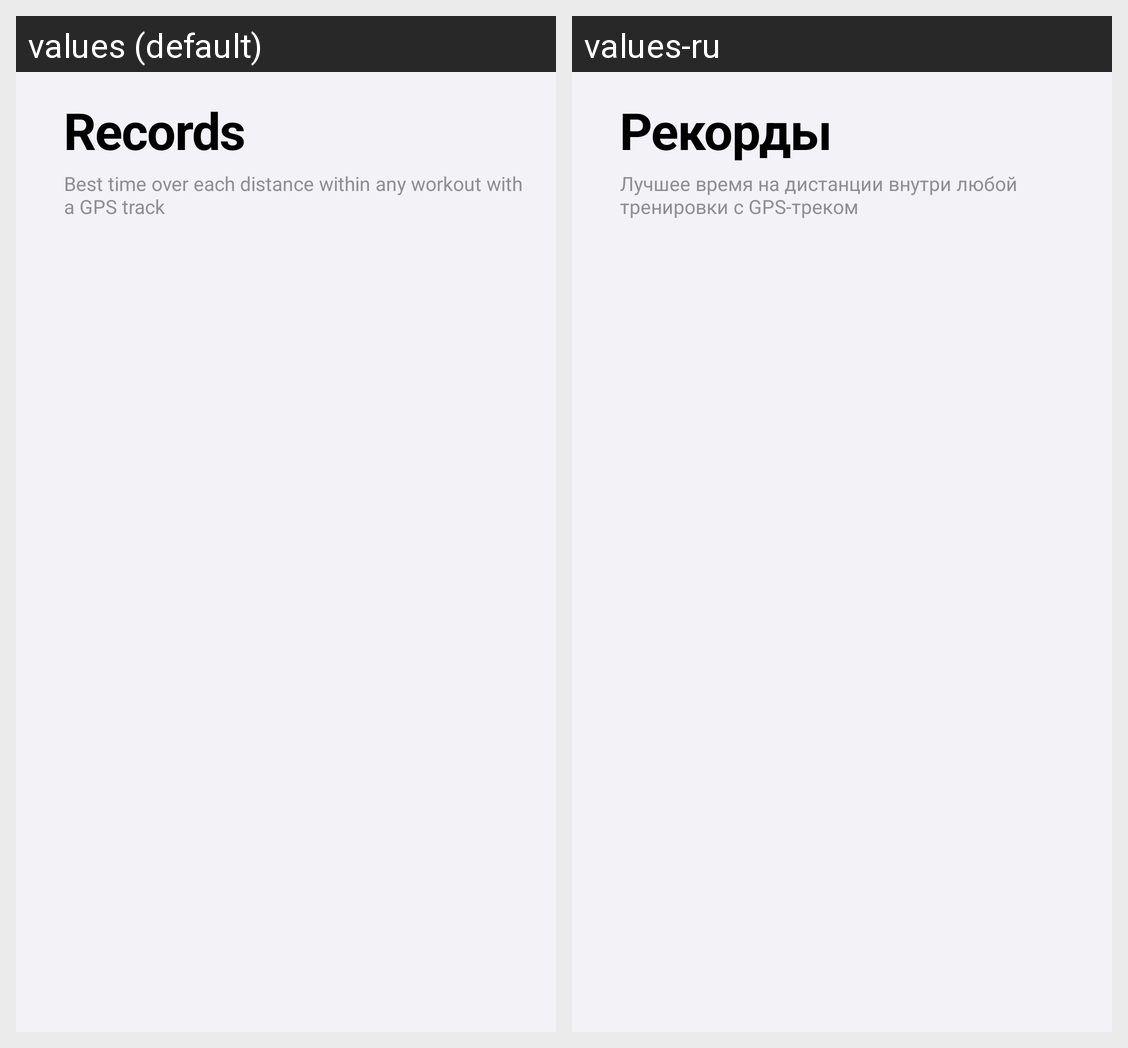

The same Android screen rendered under two of its app's locales, left to right. List the strings drawn on it with the default value and each locale's translation.
Android screen res/layout/fragment_records.xml rendered under 2 locales, left to right: values (default), values-ru. Device: Nexus 5 (rendered at 1080×1920; each locale shown at half size, 540×960, under a caption strip naming it); theme Theme.Runner.
Strings drawn on this screen, with the default value and each locale's value (text and hints the layout hard-codes, and strings that could not be matched under every locale, appear in the picture but are not listed):

records_title
  values: Records
  values-ru: Рекорды

records_subtitle
  values: Best time over each distance within any workout with a GPS track
  values-ru: Лучшее время на дистанции внутри любой тренировки с GPS-треком
